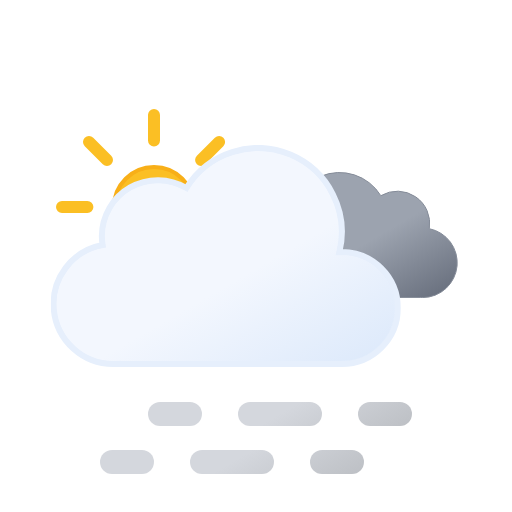
t = 0.00 s
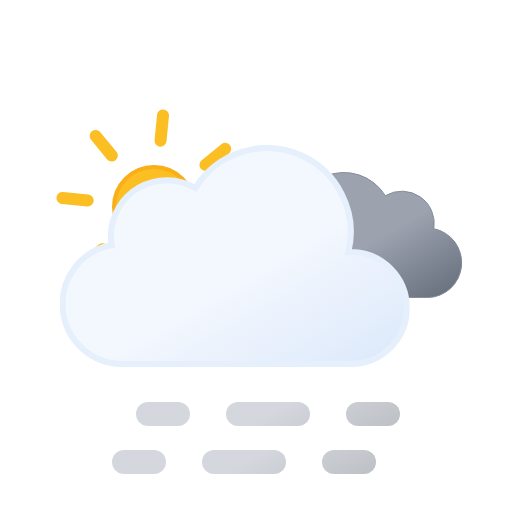
t = 0.75 s
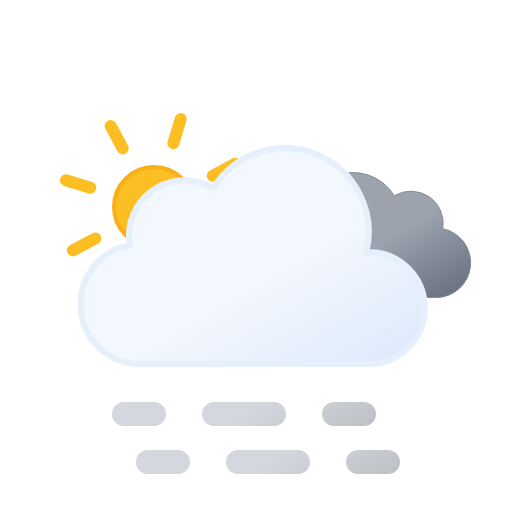
t = 2.25 s
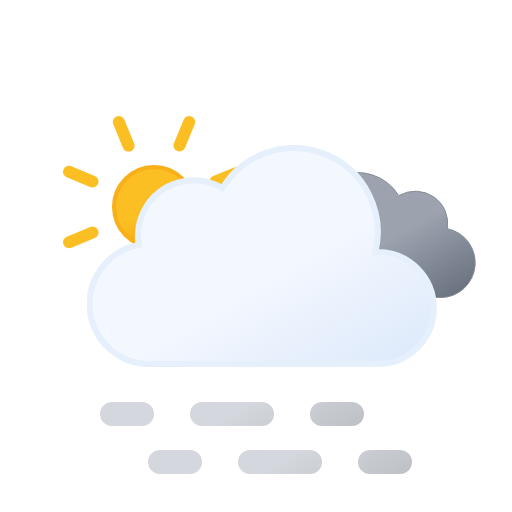
t = 3.00 s
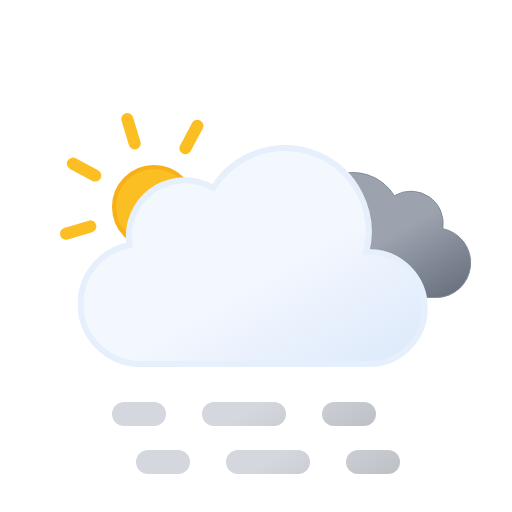
t = 3.75 s
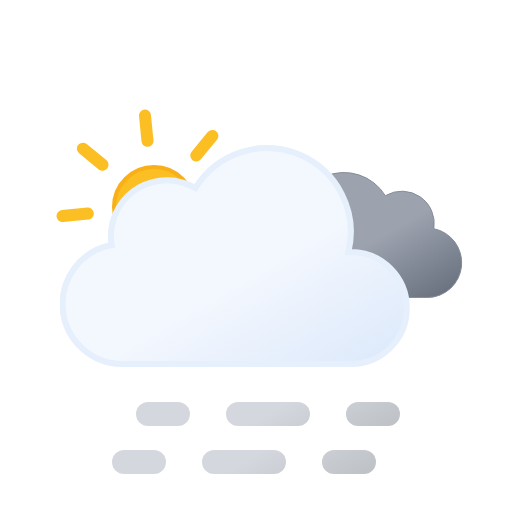
t = 5.25 s

The animated SVG that drew these frames (rendered in a browser with its animation timeline set to each time). Animation: 5 SMIL elements (animateTransform=5); one cycle of 6.00 s, repeats indefinitely.

<svg xmlns="http://www.w3.org/2000/svg" xmlns:xlink="http://www.w3.org/1999/xlink" viewBox="0 0 512 512"><defs><linearGradient id="a" x1="99.5" x2="232.6" y1="30.7" y2="261.4" gradientUnits="userSpaceOnUse"><stop offset="0" stop-color="#f3f7fe"/><stop offset=".5" stop-color="#f3f7fe"/><stop offset="1" stop-color="#deeafb"/></linearGradient><linearGradient id="b" x1="52.7" x2="133.4" y1="9.6" y2="149.3" gradientUnits="userSpaceOnUse"><stop offset="0" stop-color="#9ca3af"/><stop offset=".5" stop-color="#9ca3af"/><stop offset="1" stop-color="#6b7280"/></linearGradient><linearGradient id="c" x1="17.3" x2="89.3" y1="43.1" y2="167.8" gradientUnits="userSpaceOnUse"><stop offset="0" stop-color="#d4d7dd"/><stop offset=".5" stop-color="#d4d7dd"/><stop offset="1" stop-color="#bec1c6"/></linearGradient><linearGradient xlink:href="#c" id="d" x1="107.3" x2="179.3" y1="-8.8" y2="115.9"/><linearGradient xlink:href="#c" id="e" x1="174.8" x2="246.8" y1="-47.8" y2="76.9"/><linearGradient xlink:href="#c" id="f" x2="89.3" y1="-4.9" y2="119.8"/><linearGradient xlink:href="#c" id="g" x1="107.3" x2="179.3" y1="-56.9" y2="67.9"/><linearGradient xlink:href="#c" id="h" x1="174.8" x2="246.8" y1="-95.8" y2="28.9"/><linearGradient id="i" x1="78" x2="118" y1="63.4" y2="132.7" gradientUnits="userSpaceOnUse"><stop offset="0" stop-color="#fbbf24"/><stop offset=".5" stop-color="#fbbf24"/><stop offset="1" stop-color="#f59e0b"/></linearGradient><symbol id="k" viewBox="0 0 196 196"><circle cx="98" cy="98" r="40" fill="url(#i)" stroke="#f8af18" stroke-miterlimit="10" stroke-width="4"/><path fill="none" stroke="#fbbf24" stroke-linecap="round" stroke-miterlimit="10" stroke-width="12" d="M98 31.4V6m0 184v-25.4M145.1 51l18-17.9M33 163l18-17.9M51 51 33 33m130.1 130.1-18-18M6 98h25.4M190 98h-25.4"><animateTransform additive="sum" attributeName="transform" dur="6s" repeatCount="indefinite" type="rotate" values="0 98 98; 45 98 98"/></path></symbol><symbol id="m" viewBox="0 0 200.3 126.1"><path fill="url(#b)" stroke="#848b98" stroke-miterlimit="10" d="M.5 93.2a32.4 32.4 0 0032.4 32.4h129.8v-.1l2.3.1a34.8 34.8 0 006.5-68.9 32.4 32.4 0 00-48.5-33 48.6 48.6 0 00-88.6 37.1h-1.5A32.4 32.4 0 00.5 93.1Z"/></symbol><symbol id="n" viewBox="0 0 350 222"><path fill="url(#a)" stroke="#e6effc" stroke-miterlimit="10" stroke-width="6" d="m291 107-2.5.1A83.9 83.9 0 00135.6 43 56 56 0 0051 91a56.6 56.6 0 00.8 9A60 60 0 0063 219l4-.2v.2h224a56 56 0 000-112Z"/></symbol><symbol id="l" overflow="visible" viewBox="0 0 398 222"><use xlink:href="#m" width="200.3" height="126.1" transform="translate(198 27)"><animateTransform additive="sum" attributeName="transform" dur="6s" repeatCount="indefinite" type="translate" values="-9 0; 9 0; -9 0"/></use><use xlink:href="#n" width="350" height="222"><animateTransform additive="sum" attributeName="transform" dur="6s" repeatCount="indefinite" type="translate" values="-18 0; 18 0; -18 0"/></use></symbol><symbol id="j" overflow="visible" viewBox="0 0 410.8 258"><use xlink:href="#k" width="196" height="196"/><use xlink:href="#l" width="398" height="222" transform="translate(12.84 36)"/></symbol><symbol id="o" overflow="visible" viewBox="0 0 264 72"><g><path fill="none" stroke="url(#c)" stroke-linecap="round" stroke-miterlimit="10" stroke-width="24" d="M12 60h30"/><path fill="none" stroke="url(#d)" stroke-dasharray="60 60" stroke-linecap="round" stroke-miterlimit="10" stroke-width="24" d="M102 60h90"/><path fill="none" stroke="url(#e)" stroke-linecap="round" stroke-miterlimit="10" stroke-width="24" d="M222 60h30"/><animateTransform additive="sum" attributeName="transform" dur="6s" repeatCount="indefinite" type="translate" values="-24 0; 24 0; -24 0"/></g><g><path fill="none" stroke="url(#f)" stroke-linecap="round" stroke-miterlimit="10" stroke-width="24" d="M12 12h30"/><path fill="none" stroke="url(#g)" stroke-dasharray="60 60" stroke-linecap="round" stroke-miterlimit="10" stroke-width="24" d="M102 12h90"/><path fill="none" stroke="url(#h)" stroke-linecap="round" stroke-miterlimit="10" stroke-width="24" d="M222 12h30"/><animateTransform additive="sum" attributeName="transform" dur="6s" repeatCount="indefinite" type="translate" values="24 0; -24 0; 24 0"/></g></symbol></defs><use xlink:href="#j" width="410.8" height="258" transform="translate(56 109)"/><use xlink:href="#o" width="264" height="72" transform="translate(124 402)"/></svg>
